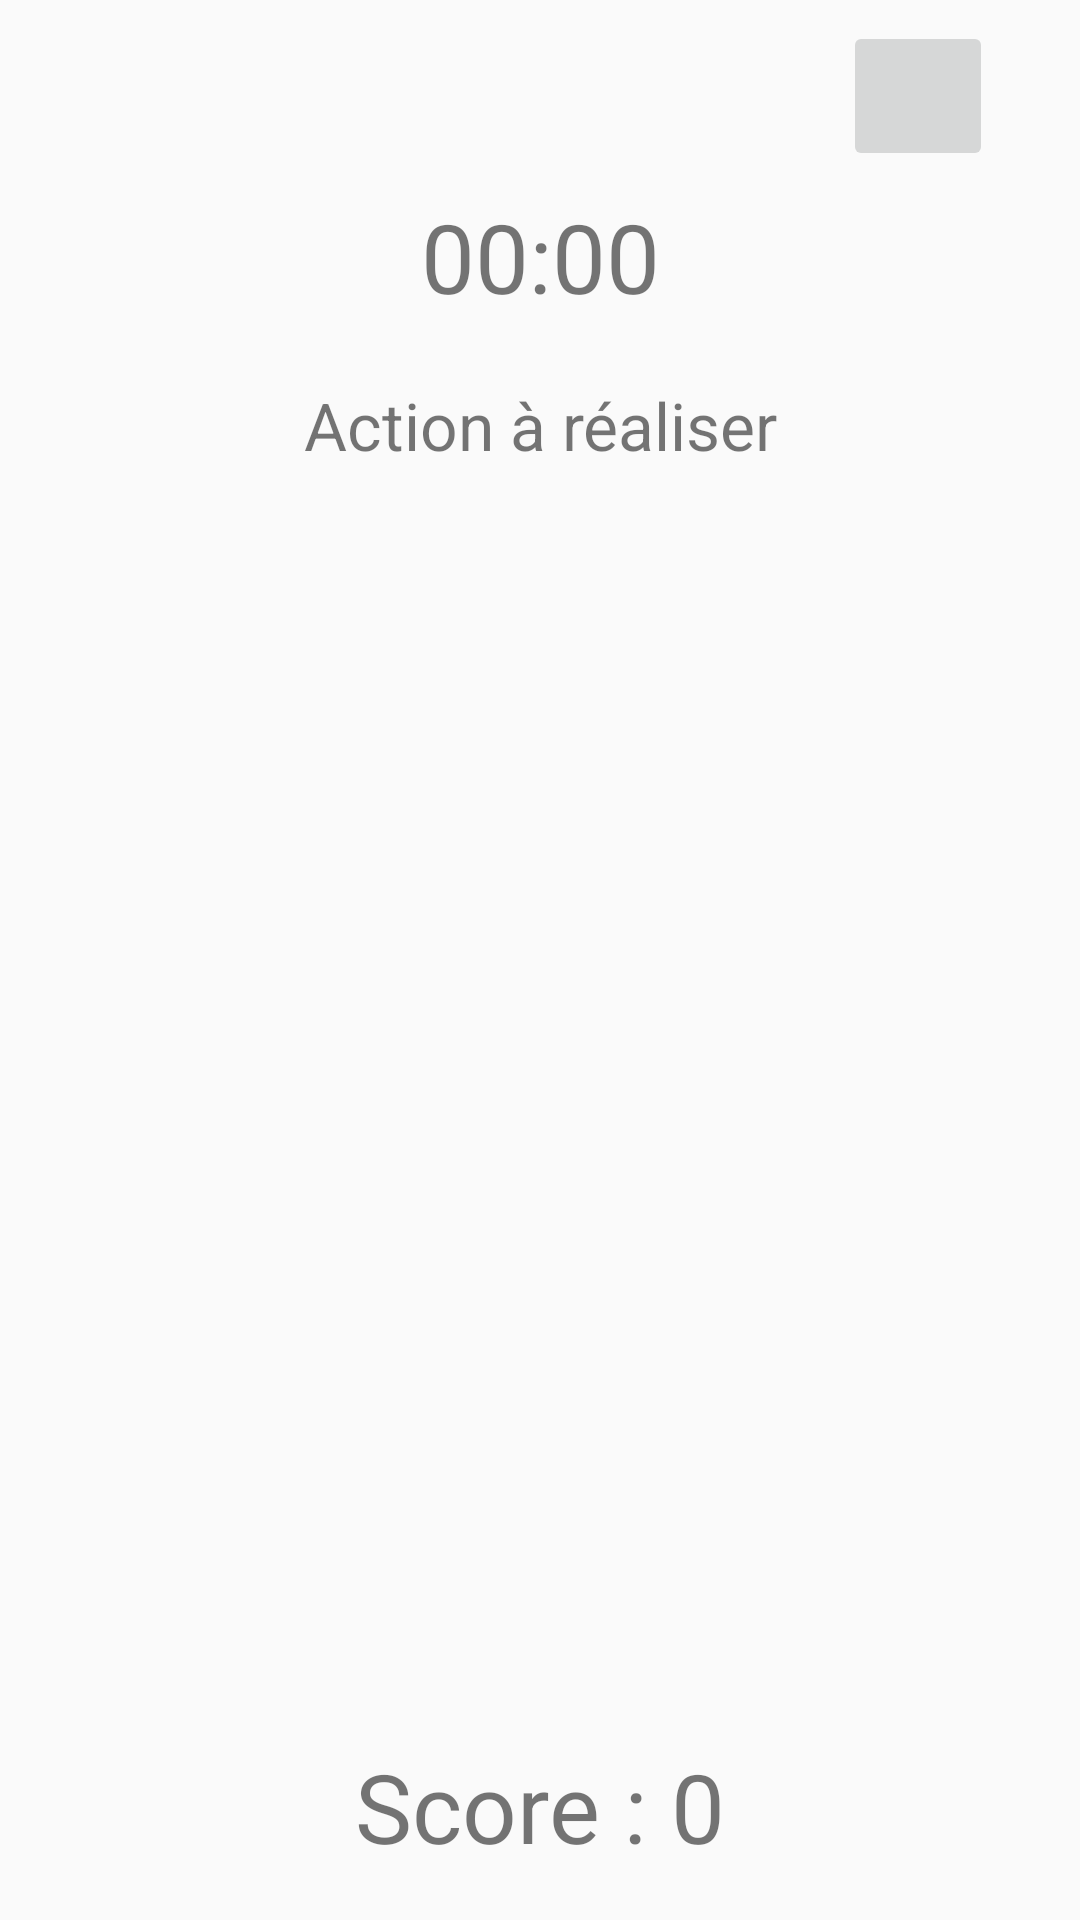

The Android layout XML behind this screen, and the referenced resources:
<!-- AndroidManifest.xml: application theme AppTheme -->
<!-- res/layout/activity_game.xml -->
<?xml version="1.0" encoding="utf-8"?>
<androidx.constraintlayout.widget.ConstraintLayout xmlns:android="http://schemas.android.com/apk/res/android"
    xmlns:app="http://schemas.android.com/apk/res-auto"
    xmlns:tools="http://schemas.android.com/tools"
    android:layout_width="match_parent"
    android:layout_height="match_parent"
    tools:context=".controller.GameActivity">

    <TextView
        android:id="@+id/activity_game_labelTimer"
        android:layout_width="wrap_content"
        android:layout_height="wrap_content"
        android:text="@string/labelTimer"
        android:textSize="32sp"
        android:textAlignment="center"
        android:gravity="center_horizontal"
        app:layout_constraintLeft_toLeftOf="parent"
        app:layout_constraintRight_toRightOf="parent"
        app:layout_constraintTop_toTopOf="@id/activityGame_guideline1"
        app:layout_constraintBottom_toTopOf="@+id/activity_game_labelAction"/>

    <TextView
        android:id="@+id/activity_game_labelAction"
        android:layout_width="wrap_content"
        android:layout_height="wrap_content"
        android:layout_marginTop="20sp"
        android:text="@string/labelAction"
        android:textSize="22sp"
        android:textAlignment="center"
        android:gravity="center_horizontal"
        app:layout_constraintLeft_toLeftOf="parent"
        app:layout_constraintRight_toRightOf="parent"
        app:layout_constraintTop_toBottomOf="@+id/activity_game_labelTimer" />

    <androidx.constraintlayout.widget.Guideline
        android:id="@+id/activityGame_guideline1"
        android:layout_width="wrap_content"
        android:layout_height="wrap_content"
        android:orientation="horizontal"
        app:layout_constraintGuide_percent="0.10"/>

    <androidx.constraintlayout.widget.Guideline
        android:id="@+id/activityGame_guideline2"
        android:layout_width="wrap_content"
        android:layout_height="wrap_content"
        android:orientation="horizontal"
        app:layout_constraintGuide_percent="0.85"/>

    <TextView
        android:id="@+id/activity_game_labelScore"
        android:layout_width="wrap_content"
        android:layout_height="wrap_content"
        android:layout_marginTop="20sp"
        android:text="@string/labelScore"
        android:textSize="32sp"
        android:textAlignment="center"
        android:gravity="center_horizontal"
        app:layout_constraintLeft_toLeftOf="parent"
        app:layout_constraintRight_toRightOf="parent"
        app:layout_constraintTop_toBottomOf="@+id/activityGame_guideline2"
        app:layout_constraintBottom_toBottomOf="parent"/>

    <androidx.constraintlayout.widget.Guideline
        android:id="@+id/activityGame_guideline3"
        android:layout_width="wrap_content"
        android:layout_height="wrap_content"
        android:orientation="vertical"
        app:layout_constraintGuide_percent="0.75"/>

    <androidx.constraintlayout.widget.Guideline
        android:id="@+id/activityGame_guideline4"
        android:layout_width="wrap_content"
        android:layout_height="wrap_content"
        android:orientation="vertical"
        app:layout_constraintGuide_percent="0.95"/>

    <ImageButton
        android:id="@+id/activity_game_pauseButton"
        android:layout_width="50dp"
        android:layout_height="50dp"
        app:layout_constraintLeft_toLeftOf="@id/activityGame_guideline3"
        app:layout_constraintRight_toRightOf="@id/activityGame_guideline4"
        app:layout_constraintTop_toTopOf="parent"
        app:layout_constraintBottom_toBottomOf="@id/activityGame_guideline1"
        android:src="@drawable/baseline_pause_black_18dp"/>



</androidx.constraintlayout.widget.ConstraintLayout>
<!-- resources referenced by this layout -->
<resources>
  <string name="labelAction">Action à réaliser</string>
  <string name="labelScore">Score : 0</string>
  <string name="labelTimer">00:00</string>
  <style name="AppTheme" parent="Theme.AppCompat.Light.NoActionBar">
          
          <item name="colorPrimary">@color/colorPrimary</item>
          <item name="colorPrimaryDark">@color/colorPrimaryDark</item>
          <item name="colorAccent">@color/colorAccent</item>
      </style>
  <color name="colorPrimary">#6200EE</color>
  <color name="colorPrimaryDark">#3700B3</color>
  <color name="colorAccent">#EBD5BA</color>
</resources>
